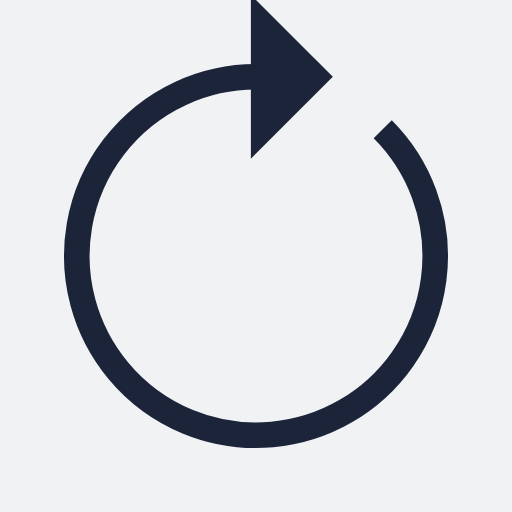
t = 0.00 s
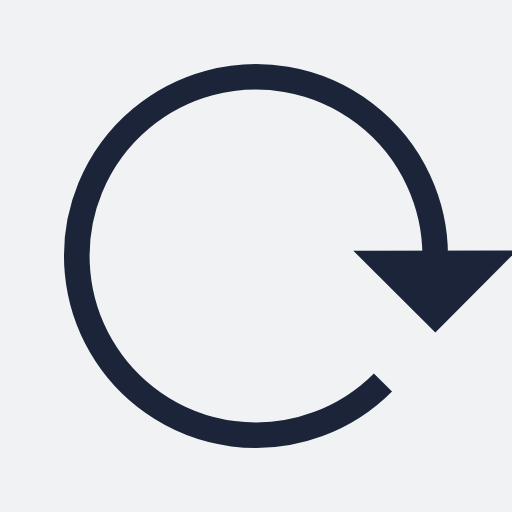
t = 0.23 s
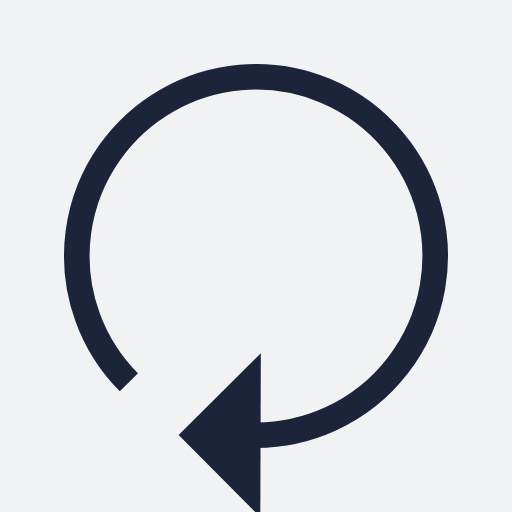
t = 0.46 s
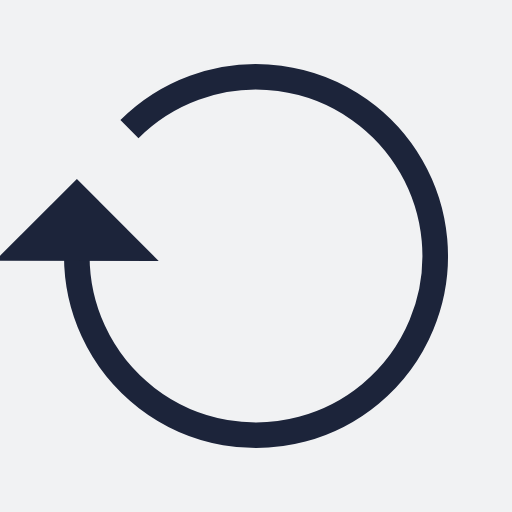
t = 0.68 s

The animated SVG that drew these frames (rendered in a browser with its animation timeline set to each time). Animation: 1 SMIL element (animateTransform=1); one cycle of 0.91 s, repeats indefinitely.

<?xml version="1.0" encoding="utf-8"?>
<svg xmlns="http://www.w3.org/2000/svg" xmlns:xlink="http://www.w3.org/1999/xlink" style="margin: auto; background: rgb(241, 242, 243) none repeat scroll 0% 0%; display: block; shape-rendering: auto;" width="20px" height="20px" viewBox="0 0 100 100" preserveAspectRatio="xMidYMid">
<g>
  <path d="M50 15A35 35 0 1 0 74.74873734152916 25.251262658470843" fill="none" stroke="#1c243a" stroke-width="5"></path>
  <path d="M49 -1L49 31L65 15L49 -1" fill="#1c243a"></path>
  <animateTransform attributeName="transform" type="rotate" repeatCount="indefinite" dur="0.9090909090909091s" values="0 50 50;360 50 50" keyTimes="0;1"></animateTransform>
</g>
<!-- [ldio] generated by https://loading.io/ --></svg>
